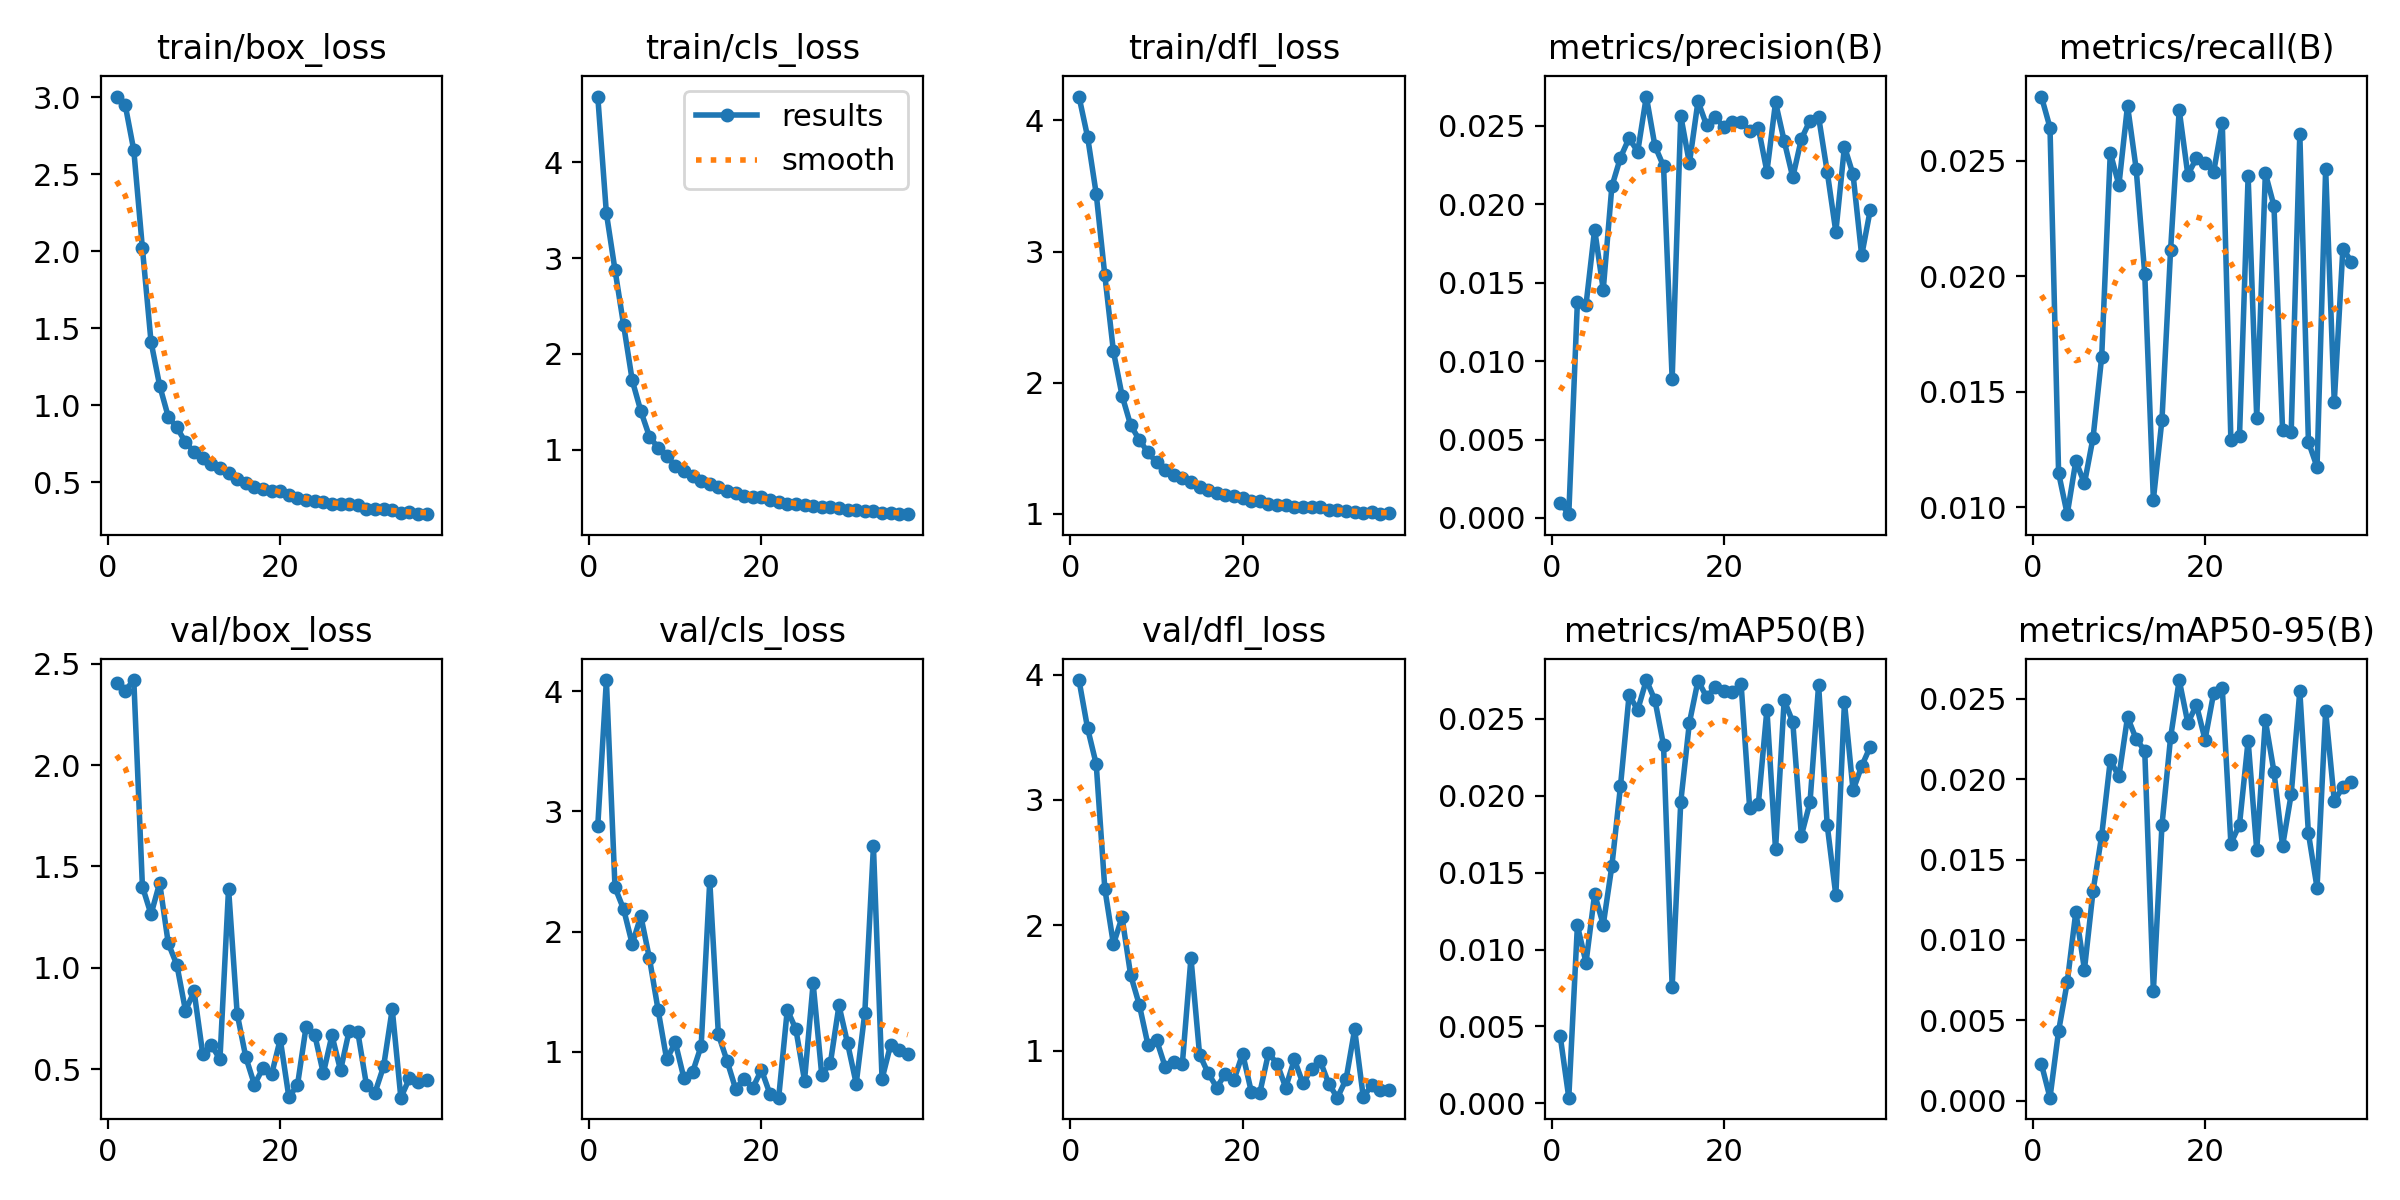

Data behind this chart, as committed beside it:
epoch, train/box_loss, train/cls_loss, train/dfl_loss, metrics/precision(B), metrics/recall(B), metrics/mAP50(B), metrics/mAP50-95(B), val/box_loss, val/cls_loss, val/dfl_loss, lr/pg0, lr/pg1, lr/pg2
1, 3.006, 4.685, 4.182, 0.00096, 0.02778, 0.00439, 0.00229, 2.408, 2.881, 3.957, 8.0772e-05, 8.0772e-05, 8.0772e-05
2, 2.951, 3.468, 3.875, 0.00024, 0.02644, 0.00037, 0.00019, 2.368, 4.093, 3.572, 0.0001621, 0.0001621, 0.0001621
3, 2.656, 2.876, 3.442, 0.01379, 0.01149, 0.01157, 0.00434, 2.42, 2.368, 3.287, 0.0002432, 0.0002432, 0.0002432
4, 2.02, 2.301, 2.82, 0.01359, 0.00971, 0.00915, 0.00736, 1.401, 2.187, 2.292, 0.0002435, 0.0002435, 0.0002435
5, 1.413, 1.724, 2.239, 0.01839, 0.01201, 0.01361, 0.01175, 1.264, 1.897, 1.849, 0.0002435, 0.0002435, 0.0002435
6, 1.129, 1.403, 1.903, 0.01456, 0.01104, 0.01162, 0.00816, 1.419, 2.13, 2.064, 0.000243, 0.000243, 0.000243
7, 0.9262, 1.137, 1.676, 0.02114, 0.01302, 0.01543, 0.01305, 1.121, 1.778, 1.602, 0.0002425, 0.0002425, 0.0002425
8, 0.8566, 1.022, 1.565, 0.02298, 0.01651, 0.02063, 0.01649, 1.014, 1.35, 1.367, 0.0002419, 0.0002419, 0.0002419
9, 0.7604, 0.9372, 1.47, 0.02422, 0.02535, 0.02655, 0.02117, 0.7885, 0.9375, 1.049, 0.0002411, 0.0002411, 0.0002411
10, 0.6977, 0.8293, 1.393, 0.02335, 0.02395, 0.02559, 0.02018, 0.8833, 1.079, 1.087, 0.0002402, 0.0002402, 0.0002402
11, 0.6551, 0.776, 1.339, 0.02687, 0.02739, 0.02753, 0.02386, 0.575, 0.7815, 0.8728, 0.0002392, 0.0002392, 0.0002392
12, 0.6184, 0.7213, 1.299, 0.02372, 0.02466, 0.02622, 0.02251, 0.6181, 0.8302, 0.9075, 0.0002381, 0.0002381, 0.0002381
13, 0.592, 0.6769, 1.27, 0.02243, 0.02011, 0.02329, 0.02177, 0.5491, 1.048, 0.8952, 0.0002369, 0.0002369, 0.0002369
14, 0.5592, 0.6472, 1.24, 0.00886, 0.01034, 0.00759, 0.00681, 1.391, 2.423, 1.74, 0.0002355, 0.0002355, 0.0002355
15, 0.5242, 0.6131, 1.207, 0.02564, 0.0138, 0.01962, 0.01715, 0.7729, 1.146, 0.9682, 0.0002341, 0.0002341, 0.0002341
16, 0.4946, 0.5725, 1.183, 0.02262, 0.02114, 0.02475, 0.0226, 0.5592, 0.9268, 0.8204, 0.0002325, 0.0002325, 0.0002325
17, 0.4683, 0.5436, 1.158, 0.02657, 0.0272, 0.02749, 0.02617, 0.4236, 0.6928, 0.7057, 0.0002308, 0.0002308, 0.0002308
18, 0.4579, 0.5204, 1.143, 0.02503, 0.0244, 0.02643, 0.0235, 0.5051, 0.7774, 0.8161, 0.0002291, 0.0002291, 0.0002291
19, 0.4445, 0.5033, 1.136, 0.02557, 0.02511, 0.02705, 0.02462, 0.4744, 0.7022, 0.7682, 0.0002272, 0.0002272, 0.0002272
20, 0.4466, 0.5072, 1.123, 0.0249, 0.02489, 0.02682, 0.02246, 0.6473, 0.8503, 0.9758, 0.0002252, 0.0002252, 0.0002252
21, 0.4159, 0.4718, 1.1, 0.02525, 0.02452, 0.02678, 0.02536, 0.3618, 0.6471, 0.674, 0.0002231, 0.0002231, 0.0002231
22, 0.3984, 0.458, 1.095, 0.02524, 0.02664, 0.02729, 0.02566, 0.4207, 0.6191, 0.6652, 0.0002209, 0.0002209, 0.0002209
23, 0.3867, 0.4374, 1.078, 0.0247, 0.0129, 0.01919, 0.016, 0.7093, 1.35, 0.9803, 0.0002187, 0.0002187, 0.0002187
24, 0.3818, 0.4331, 1.071, 0.02489, 0.01309, 0.01944, 0.01718, 0.67, 1.187, 0.8963, 0.0002163, 0.0002163, 0.0002163
25, 0.372, 0.4226, 1.067, 0.02208, 0.02433, 0.02561, 0.0224, 0.479, 0.7618, 0.7055, 0.0002138, 0.0002138, 0.0002138
26, 0.3581, 0.4104, 1.051, 0.0265, 0.01386, 0.01651, 0.01559, 0.6664, 1.57, 0.9295, 0.0002113, 0.0002113, 0.0002113
27, 0.3594, 0.4, 1.055, 0.02405, 0.02446, 0.02622, 0.02366, 0.4938, 0.8077, 0.7384, 0.0002086, 0.0002086, 0.0002086
28, 0.3579, 0.4052, 1.054, 0.02172, 0.02305, 0.02481, 0.02047, 0.6889, 0.9064, 0.8532, 0.0002059, 0.0002059, 0.0002059
29, 0.3544, 0.3944, 1.05, 0.02417, 0.01335, 0.01742, 0.01585, 0.6833, 1.386, 0.9183, 0.0002031, 0.0002031, 0.0002031
30, 0.3269, 0.3708, 1.028, 0.02534, 0.01326, 0.01957, 0.01906, 0.4235, 1.07, 0.7345, 0.0002002, 0.0002002, 0.0002002
31, 0.328, 0.367, 1.026, 0.02557, 0.02618, 0.02722, 0.02549, 0.384, 0.736, 0.6248, 0.0001972, 0.0001972, 0.0001972
32, 0.3246, 0.3573, 1.026, 0.02207, 0.01284, 0.01809, 0.01664, 0.5136, 1.326, 0.7702, 0.0001942, 0.0001942, 0.0001942
33, 0.3175, 0.3557, 1.017, 0.01824, 0.01175, 0.01353, 0.01325, 0.796, 2.71, 1.169, 0.0001911, 0.0001911, 0.0001911
34, 0.3012, 0.3414, 1.004, 0.02368, 0.02465, 0.02608, 0.02424, 0.3589, 0.7751, 0.6323, 0.0001879, 0.0001879, 0.0001879
35, 0.3078, 0.3421, 1.013, 0.0219, 0.01456, 0.02036, 0.01867, 0.4547, 1.061, 0.723, 0.0001847, 0.0001847, 0.0001847
36, 0.2947, 0.3277, 0.998, 0.01674, 0.0212, 0.02193, 0.01949, 0.4377, 1.016, 0.6845, 0.0001814, 0.0001814, 0.0001814
37, 0.2934, 0.3306, 1.004, 0.01965, 0.02063, 0.0232, 0.01985, 0.4467, 0.9849, 0.6847, 0.000178, 0.000178, 0.000178
